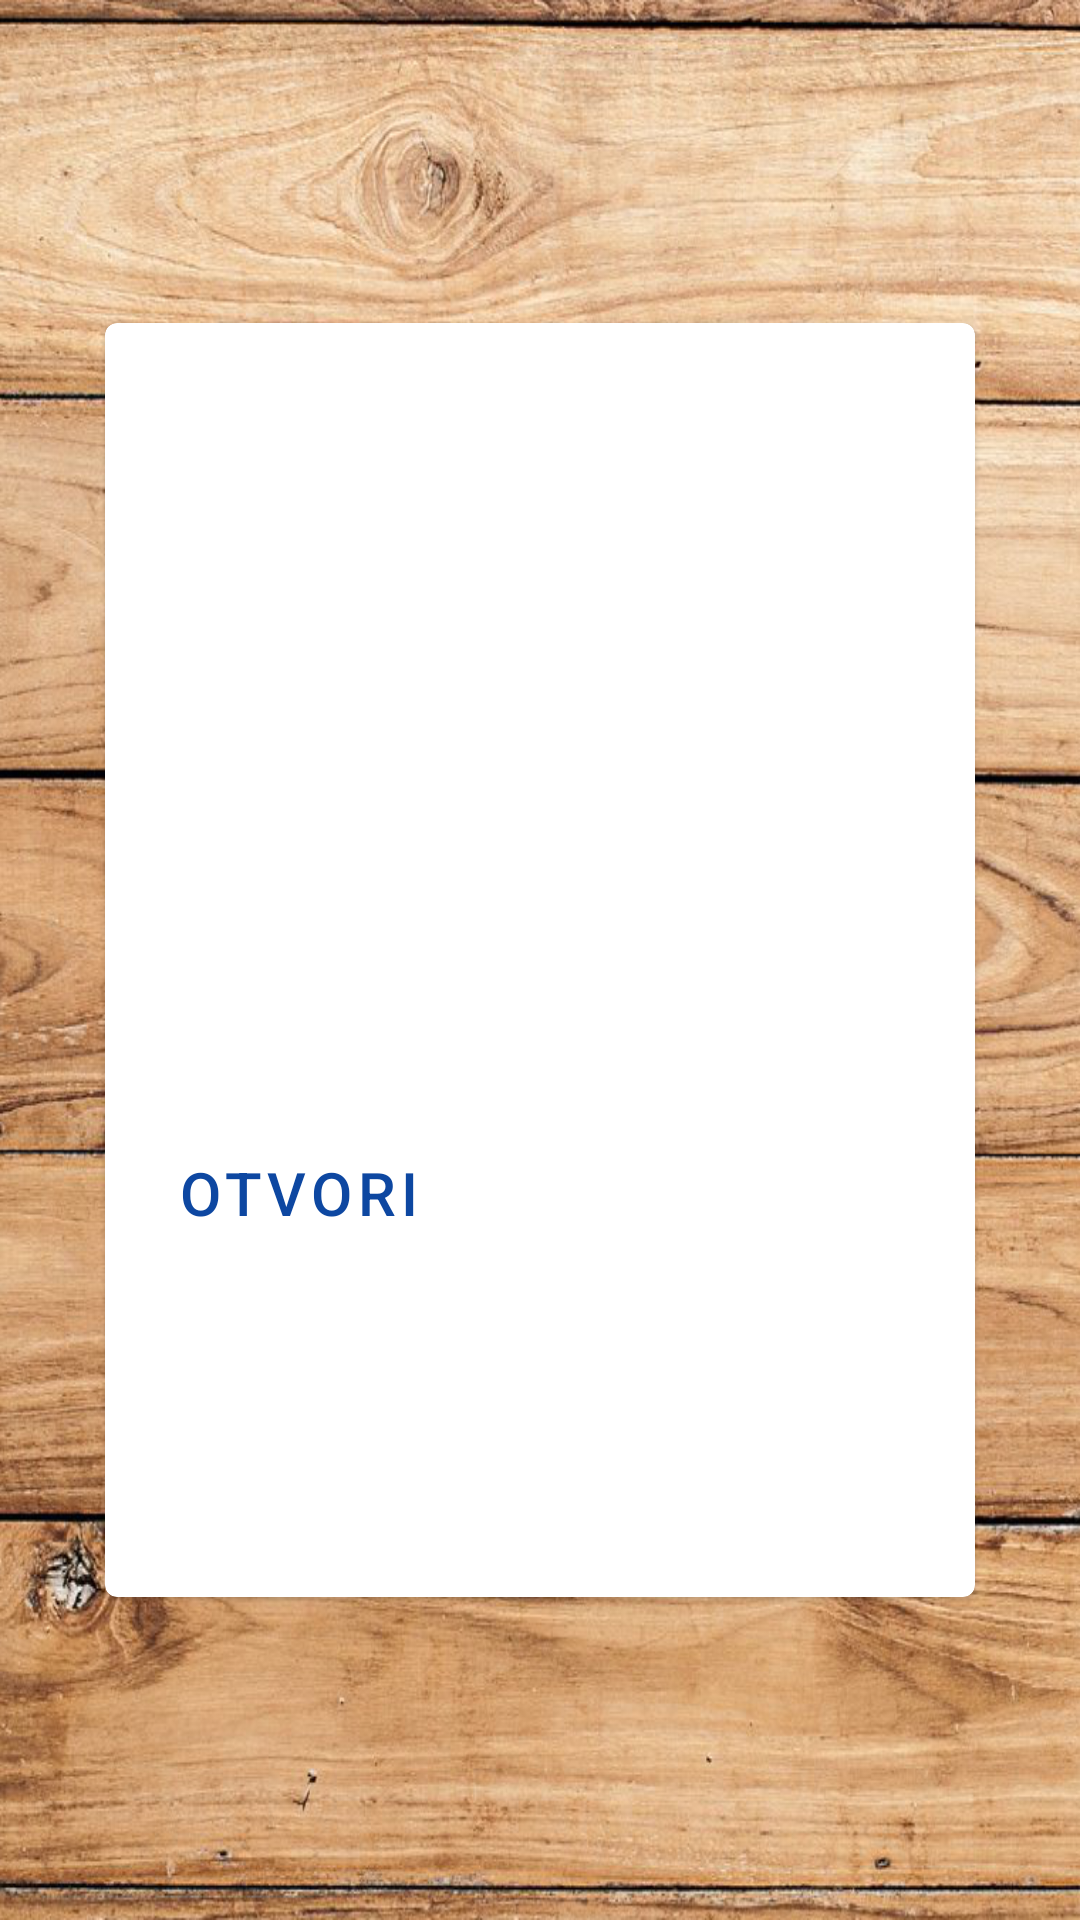

Layout XML and referenced resources for this Android screen:
<!-- AndroidManifest.xml: application theme Theme.Monopoly -->
<!-- res/layout/fragment_open_card.xml -->
<?xml version="1.0" encoding="utf-8"?>
<androidx.constraintlayout.widget.ConstraintLayout xmlns:android="http://schemas.android.com/apk/res/android"
    xmlns:tools="http://schemas.android.com/tools"
    android:layout_width="match_parent"
    android:layout_height="match_parent"
    xmlns:app="http://schemas.android.com/apk/res-auto"
    tools:context=".property.OpenCardFragment"
    android:background="@drawable/backgound"
    >

    <com.google.android.material.card.MaterialCardView
        android:id="@+id/card"
        android:layout_width="match_parent"
        android:layout_height="wrap_content"
        android:layout_margin="35dp"
        app:layout_constraintTop_toTopOf="parent"
        app:layout_constraintBottom_toBottomOf="parent"
        app:cardBackgroundColor="#FFFFFF"
        >

        <LinearLayout
            android:layout_width="match_parent"
            android:layout_height="wrap_content"
            android:orientation="vertical"

            >

            
            <ImageView
                android:id="@+id/posed"
                android:layout_width="match_parent"
                android:layout_height="250dp"
                android:scaleType="fitXY"
                />

            <LinearLayout
                android:id="@+id/layout"
                android:layout_width="match_parent"
                android:layout_height="wrap_content"
                android:orientation="vertical"
                android:layout_gravity="center"
                android:padding="16dp">

                <com.google.android.material.button.MaterialButton
                    android:id="@+id/otvori"
                    android:layout_width="wrap_content"
                    android:layout_height="wrap_content"
                    android:text="Otvori "
                    android:textSize="20sp"
                    style="?attr/borderlessButtonStyle"
                    android:textColor="#0D47A1"
                    />


                <LinearLayout
                    android:id="@+id/bottomLayout"
                    android:layout_width="match_parent"
                    android:layout_height="wrap_content"
                    android:layout_marginTop="25dp"
                    android:layout_gravity="center"
                    android:orientation="vertical"
                    >
                    <TextView
                        android:id="@+id/poruka"
                        android:layout_width="match_parent"
                        android:layout_height="wrap_content"
                        android:textAppearance="?attr/textAppearanceBody1"
                        android:layout_gravity="center"
                        android:textColor="?android:attr/textColorPrimaryInverse"
                        />
                    <com.google.android.material.button.MaterialButton
                        android:id="@+id/transakcija"
                        android:layout_width="wrap_content"
                        android:layout_height="wrap_content"
                        android:text="Odobri"
                        android:textSize="20sp"
                        style="?attr/borderlessButtonStyle"
                        android:textColor="#B71C1C"
                        android:visibility="invisible"
                        />

                </LinearLayout>

            </LinearLayout>
        </LinearLayout>

    </com.google.android.material.card.MaterialCardView>




</androidx.constraintlayout.widget.ConstraintLayout>
<!-- resources referenced by this layout -->
<resources>
  <!-- drawable backgound: png bitmap (drawable, 1040275 bytes) -->
  <style name="Theme.Monopoly" parent="Theme.MaterialComponents.NoActionBar">
          
          <item name="colorPrimary">@color/purple_500</item>
          <item name="colorPrimaryVariant">@color/purple_700</item>
          <item name="colorOnPrimary">@color/white</item>
          
          <item name="colorSecondary">@color/teal_200</item>
          <item name="colorSecondaryVariant">@color/teal_700</item>
          <item name="colorOnSecondary">@color/black</item>
          
          <item name="android:statusBarColor" tools:targetApi="l">?attr/colorPrimaryVariant</item>
          
      </style>
  <color name="purple_500">#FF6200EE</color>
  <color name="purple_700">#FF3700B3</color>
  <color name="white">#FFFFFFFF</color>
  <color name="teal_200">#FF03DAC5</color>
  <color name="teal_700">#FF018786</color>
  <color name="black">#FF000000</color>
</resources>
